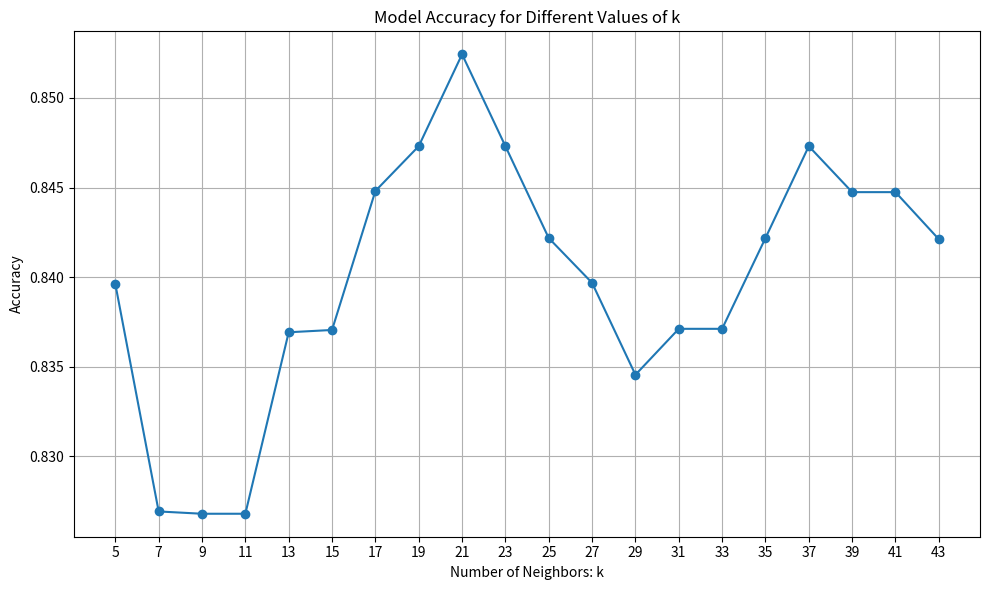

The matplotlib source for this figure:
import pandas as pd
import matplotlib.pyplot as plt

# Sample data representing the accuracy scores for each value of K
# This data should be replaced with the actual results from the R output
data = {
    'k': [5, 7, 9, 11, 13, 15, 17, 19, 21, 23, 25, 27, 29, 31, 33, 35, 37, 39, 41, 43],
    'Accuracy': [
        0.8396154, 0.8269231, 0.8267949, 0.8267949, 0.8369231, 0.8370513,
        0.8448077, 0.8473077, 0.8524359, 0.8473077, 0.8421795, 0.8396795,
        0.8345513, 0.8371154, 0.8371154, 0.8421795, 0.8473077, 0.8447436,
        0.8447436, 0.8421154
    ]
}

# Create a DataFrame
df = pd.DataFrame(data)

# Plot
plt.figure(figsize=(10, 6))
plt.plot(df['k'], df['Accuracy'], marker='o', linestyle='-')
plt.title('Model Accuracy for Different Values of k')
plt.xlabel('Number of Neighbors: k')
plt.ylabel('Accuracy')
plt.grid(True)
plt.xticks(df['k'])  # Set x-ticks to be every k value
plt.tight_layout()
plt.show()
